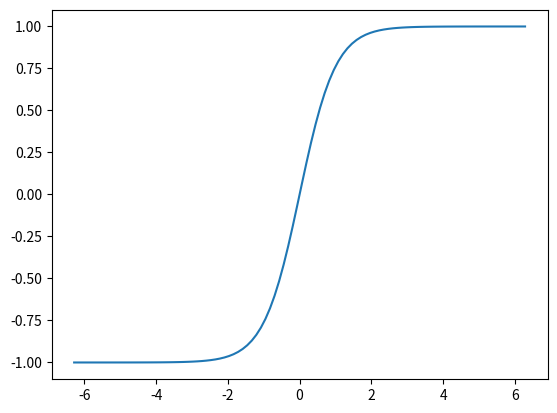

Here is the Python script that generated this plot:
import numpy as np
import matplotlib.pyplot as plt

x = np.linspace(-2*np.pi, 2*np.pi, 100)
y = np.tanh(x)

fig = plt.plot(x, y)

plt.show()
